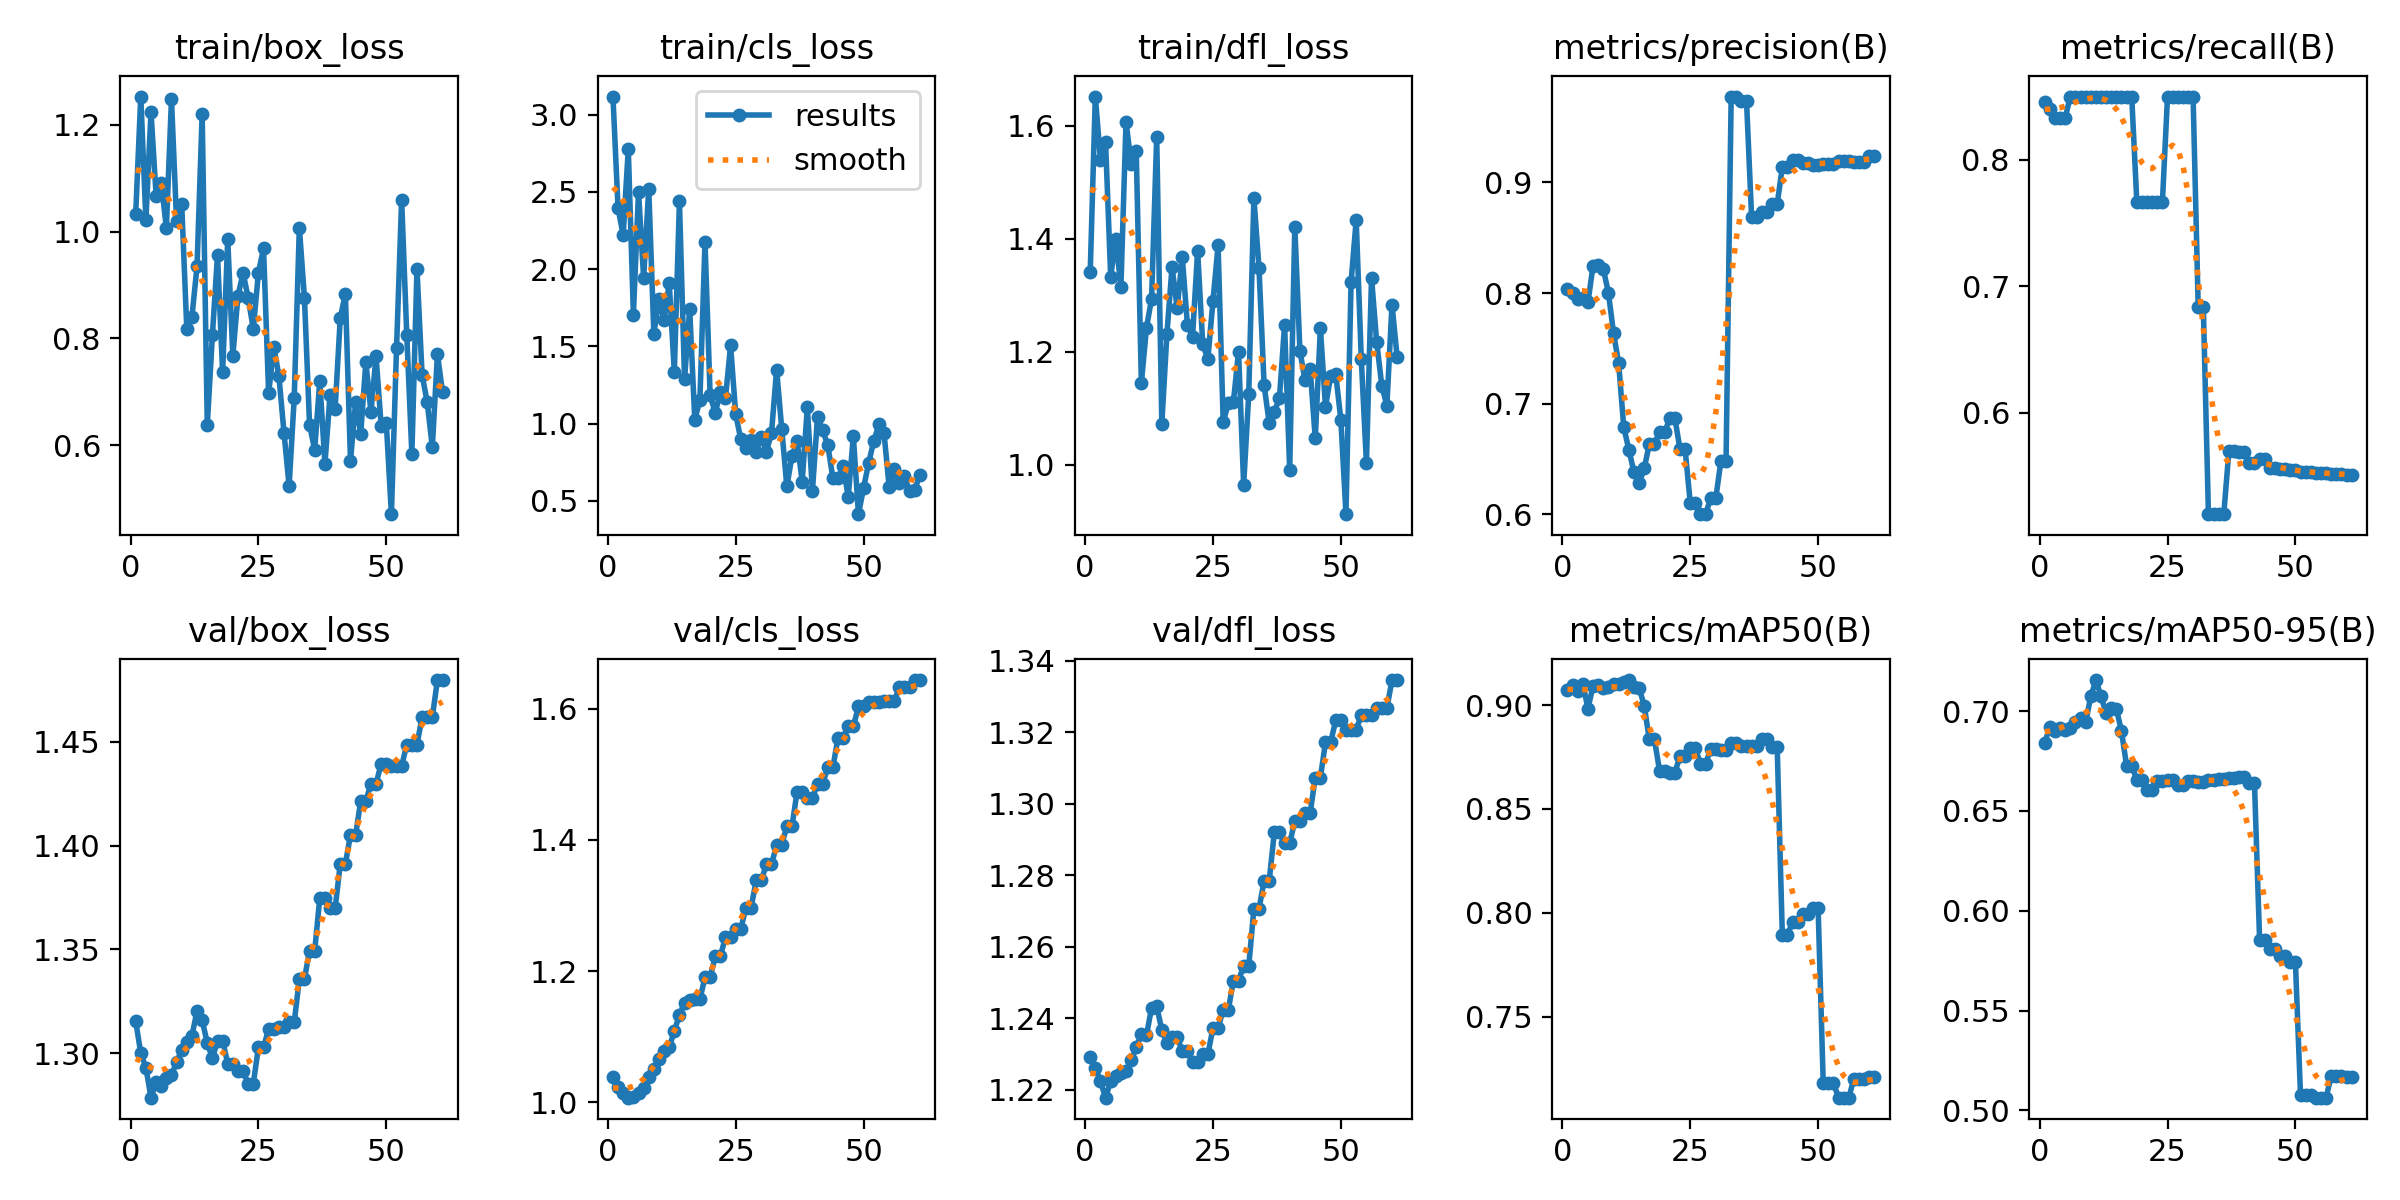

The file beside this chart, header and first rows:
epoch, train/box_loss, train/cls_loss, train/dfl_loss, metrics/precision(B), metrics/recall(B), metrics/mAP50(B), metrics/mAP50-95(B), val/box_loss, val/cls_loss, val/dfl_loss, lr/pg0, lr/pg1, lr/pg2
1, 1.032, 3.117, 1.34, 0.804, 0.8459, 0.9071, 0.6843, 1.316, 1.039, 1.229, 0, 0, 0
2, 1.253, 2.395, 1.651, 0.8002, 0.8404, 0.9099, 0.6922, 1.3, 1.023, 1.226, 1.1782e-06, 1.1782e-06, 1.1782e-06
3, 1.021, 2.22, 1.54, 0.7948, 0.8333, 0.9069, 0.6903, 1.293, 1.014, 1.222, 2.3329e-06, 2.3329e-06, 2.3329e-06
4, 1.224, 2.779, 1.571, 0.7951, 0.8333, 0.9102, 0.6915, 1.279, 1.007, 1.218, 3.464e-06, 3.464e-06, 3.464e-06
5, 1.068, 1.706, 1.333, 0.7915, 0.8333, 0.8983, 0.6904, 1.286, 1.008, 1.222, 4.5715e-06, 4.5715e-06, 4.5715e-06
6, 1.092, 2.5, 1.4, 0.8248, 0.85, 0.9092, 0.6918, 1.284, 1.014, 1.224, 5.6555e-06, 5.6555e-06, 5.6555e-06
7, 1.007, 1.944, 1.315, 0.8256, 0.85, 0.9095, 0.6946, 1.288, 1.021, 1.225, 6.7159e-06, 6.7159e-06, 6.7159e-06
8, 1.248, 2.519, 1.607, 0.8217, 0.85, 0.9081, 0.6967, 1.29, 1.038, 1.225, 7.7527e-06, 7.7527e-06, 7.7527e-06
9, 1.02, 1.583, 1.533, 0.8003, 0.85, 0.9089, 0.6945, 1.296, 1.051, 1.228, 8.766e-06, 8.766e-06, 8.766e-06
10, 1.052, 1.807, 1.555, 0.7637, 0.85, 0.9101, 0.7074, 1.301, 1.066, 1.232, 9.7557e-06, 9.7557e-06, 9.7557e-06
11, 0.8168, 1.669, 1.145, 0.7366, 0.85, 0.9103, 0.7156, 1.305, 1.079, 1.236, 1.0722e-05, 1.0722e-05, 1.0722e-05
12, 0.8404, 1.911, 1.242, 0.6787, 0.85, 0.9113, 0.7074, 1.308, 1.083, 1.235, 1.1664e-05, 1.1664e-05, 1.1664e-05
13, 0.9353, 1.333, 1.294, 0.6583, 0.85, 0.912, 0.6989, 1.321, 1.109, 1.243, 1.2584e-05, 1.2584e-05, 1.2584e-05
14, 1.221, 2.438, 1.58, 0.638, 0.85, 0.9086, 0.7015, 1.316, 1.133, 1.243, 1.3479e-05, 1.3479e-05, 1.3479e-05
15, 0.6376, 1.288, 1.073, 0.6279, 0.85, 0.9083, 0.7011, 1.305, 1.152, 1.237, 1.4351e-05, 1.4351e-05, 1.4351e-05
16, 0.8058, 1.743, 1.232, 0.6414, 0.85, 0.8997, 0.69, 1.298, 1.156, 1.233, 1.5199e-05, 1.5199e-05, 1.5199e-05
17, 0.9561, 1.025, 1.35, 0.6634, 0.85, 0.8834, 0.6726, 1.306, 1.157, 1.235, 1.6024e-05, 1.6024e-05, 1.6024e-05
18, 0.7365, 1.152, 1.277, 0.6634, 0.85, 0.8834, 0.6726, 1.306, 1.157, 1.235, 1.6825e-05, 1.6825e-05, 1.6825e-05
19, 0.9855, 2.176, 1.367, 0.6741, 0.7667, 0.8684, 0.6657, 1.295, 1.19, 1.231, 1.7603e-05, 1.7603e-05, 1.7603e-05
20, 0.7675, 1.185, 1.248, 0.6741, 0.7667, 0.8684, 0.6657, 1.295, 1.19, 1.231, 1.8357e-05, 1.8357e-05, 1.8357e-05
21, 0.8795, 1.068, 1.227, 0.6867, 0.7667, 0.8675, 0.6607, 1.291, 1.222, 1.228, 1.9088e-05, 1.9088e-05, 1.9088e-05
22, 0.9228, 1.206, 1.378, 0.6867, 0.7667, 0.8675, 0.6607, 1.291, 1.222, 1.228, 1.9795e-05, 1.9795e-05, 1.9795e-05
23, 0.8756, 1.166, 1.213, 0.6586, 0.7667, 0.8754, 0.6652, 1.286, 1.252, 1.23, 2.0478e-05, 2.0478e-05, 2.0478e-05
24, 0.8176, 1.506, 1.187, 0.6586, 0.7667, 0.8754, 0.6652, 1.286, 1.252, 1.23, 2.1138e-05, 2.1138e-05, 2.1138e-05
25, 0.9233, 1.061, 1.29, 0.6101, 0.85, 0.8792, 0.6655, 1.303, 1.265, 1.237, 2.1774e-05, 2.1774e-05, 2.1774e-05
26, 0.9686, 0.8988, 1.388, 0.6101, 0.85, 0.8792, 0.6655, 1.303, 1.265, 1.237, 2.2387e-05, 2.2387e-05, 2.2387e-05
27, 0.6967, 0.8407, 1.075, 0.6, 0.85, 0.8717, 0.6632, 1.312, 1.296, 1.242, 2.2976e-05, 2.2976e-05, 2.2976e-05
28, 0.7843, 0.8916, 1.109, 0.6, 0.85, 0.8717, 0.6632, 1.312, 1.296, 1.242, 2.3542e-05, 2.3542e-05, 2.3542e-05
29, 0.7301, 0.8195, 1.112, 0.6147, 0.85, 0.879, 0.6652, 1.313, 1.338, 1.25, 2.4084e-05, 2.4084e-05, 2.4084e-05
30, 0.6232, 0.9124, 1.2, 0.6147, 0.85, 0.879, 0.6652, 1.313, 1.338, 1.25, 2.4602e-05, 2.4602e-05, 2.4602e-05
31, 0.5236, 0.8177, 0.9645, 0.6481, 0.6833, 0.8781, 0.6647, 1.315, 1.363, 1.255, 2.5097e-05, 2.5097e-05, 2.5097e-05
32, 0.6882, 0.9406, 1.126, 0.6481, 0.6833, 0.8781, 0.6647, 1.315, 1.363, 1.255, 2.5568e-05, 2.5568e-05, 2.5568e-05
33, 1.008, 1.349, 1.472, 0.9776, 0.5199, 0.8816, 0.6654, 1.336, 1.392, 1.271, 2.6016e-05, 2.6016e-05, 2.6016e-05
34, 0.8756, 0.9679, 1.348, 0.9776, 0.5199, 0.8816, 0.6654, 1.336, 1.392, 1.271, 2.644e-05, 2.644e-05, 2.644e-05
35, 0.6375, 0.5935, 1.141, 0.9736, 0.5198, 0.8802, 0.6659, 1.349, 1.421, 1.278, 2.6841e-05, 2.6841e-05, 2.6841e-05
36, 0.5912, 0.7901, 1.073, 0.9736, 0.5198, 0.8802, 0.6659, 1.349, 1.421, 1.278, 2.7218e-05, 2.7218e-05, 2.7218e-05
37, 0.7206, 0.8887, 1.093, 0.8684, 0.57, 0.8801, 0.6664, 1.375, 1.473, 1.292, 2.7572e-05, 2.7572e-05, 2.7572e-05
38, 0.5645, 0.6252, 1.118, 0.8684, 0.57, 0.8801, 0.6664, 1.375, 1.473, 1.292, 2.7902e-05, 2.7902e-05, 2.7902e-05
39, 0.6936, 1.105, 1.248, 0.8732, 0.5686, 0.8836, 0.6669, 1.37, 1.464, 1.289, 2.8208e-05, 2.8208e-05, 2.8208e-05
40, 0.6683, 0.5655, 0.9904, 0.8732, 0.5686, 0.8836, 0.6669, 1.37, 1.464, 1.289, 2.8491e-05, 2.8491e-05, 2.8491e-05
41, 0.8377, 1.046, 1.421, 0.8804, 0.5605, 0.8796, 0.664, 1.391, 1.486, 1.295, 2.875e-05, 2.875e-05, 2.875e-05
42, 0.8837, 0.9569, 1.202, 0.8804, 0.5605, 0.8796, 0.664, 1.391, 1.486, 1.295, 2.8986e-05, 2.8986e-05, 2.8986e-05
43, 0.5703, 0.8611, 1.149, 0.9137, 0.5634, 0.7894, 0.5855, 1.405, 1.51, 1.298, 2.9198e-05, 2.9198e-05, 2.9198e-05
44, 0.6803, 0.6477, 1.169, 0.9137, 0.5634, 0.7894, 0.5855, 1.405, 1.51, 1.298, 2.9387e-05, 2.9387e-05, 2.9387e-05
45, 0.6216, 0.6469, 1.047, 0.9202, 0.5564, 0.7955, 0.581, 1.421, 1.556, 1.307, 2.9552e-05, 2.9552e-05, 2.9552e-05
46, 0.755, 0.726, 1.242, 0.9202, 0.5564, 0.7955, 0.581, 1.421, 1.556, 1.307, 2.9693e-05, 2.9693e-05, 2.9693e-05
47, 0.6626, 0.5261, 1.103, 0.9175, 0.5556, 0.7995, 0.5774, 1.43, 1.573, 1.317, 2.9811e-05, 2.9811e-05, 2.9811e-05
48, 0.766, 0.9197, 1.157, 0.9175, 0.5556, 0.7995, 0.5774, 1.43, 1.573, 1.317, 2.9906e-05, 2.9906e-05, 2.9906e-05
49, 0.6362, 0.4143, 1.161, 0.9159, 0.5548, 0.8023, 0.5745, 1.439, 1.603, 1.323, 2.9977e-05, 2.9977e-05, 2.9977e-05
50, 0.6416, 0.5838, 1.08, 0.9159, 0.5548, 0.8023, 0.5745, 1.439, 1.603, 1.323, 3.0024e-05, 3.0024e-05, 3.0024e-05
51, 0.4704, 0.7472, 0.9127, 0.9168, 0.5532, 0.718, 0.5077, 1.438, 1.61, 1.321, 3.0048e-05, 3.0048e-05, 3.0048e-05
52, 0.7811, 0.8873, 1.323, 0.9168, 0.5532, 0.718, 0.5077, 1.438, 1.61, 1.321, 3.0048e-05, 3.0048e-05, 3.0048e-05
53, 1.06, 0.9951, 1.433, 0.9168, 0.5532, 0.718, 0.5077, 1.438, 1.61, 1.321, 3.0024e-05, 3.0024e-05, 3.0024e-05
54, 0.8072, 0.9397, 1.187, 0.9198, 0.5523, 0.7111, 0.5063, 1.448, 1.611, 1.325, 2.9977e-05, 2.9977e-05, 2.9977e-05
55, 0.5835, 0.5914, 1.003, 0.9198, 0.5523, 0.7111, 0.5063, 1.448, 1.611, 1.325, 2.9907e-05, 2.9907e-05, 2.9907e-05
56, 0.93, 0.7056, 1.331, 0.9198, 0.5523, 0.7111, 0.5063, 1.448, 1.611, 1.325, 2.9812e-05, 2.9812e-05, 2.9812e-05
57, 0.7314, 0.6149, 1.218, 0.9186, 0.5518, 0.7203, 0.5172, 1.462, 1.633, 1.327, 2.9695e-05, 2.9695e-05, 2.9695e-05
58, 0.6805, 0.6595, 1.14, 0.9186, 0.5518, 0.7203, 0.5172, 1.462, 1.633, 1.327, 2.9554e-05, 2.9554e-05, 2.9554e-05
59, 0.596, 0.5626, 1.105, 0.9186, 0.5518, 0.7203, 0.5172, 1.462, 1.633, 1.327, 2.9389e-05, 2.9389e-05, 2.9389e-05
60, 0.7705, 0.572, 1.284, 0.9239, 0.5506, 0.7211, 0.5168, 1.48, 1.644, 1.335, 2.92e-05, 2.92e-05, 2.92e-05
... 1 more rows
